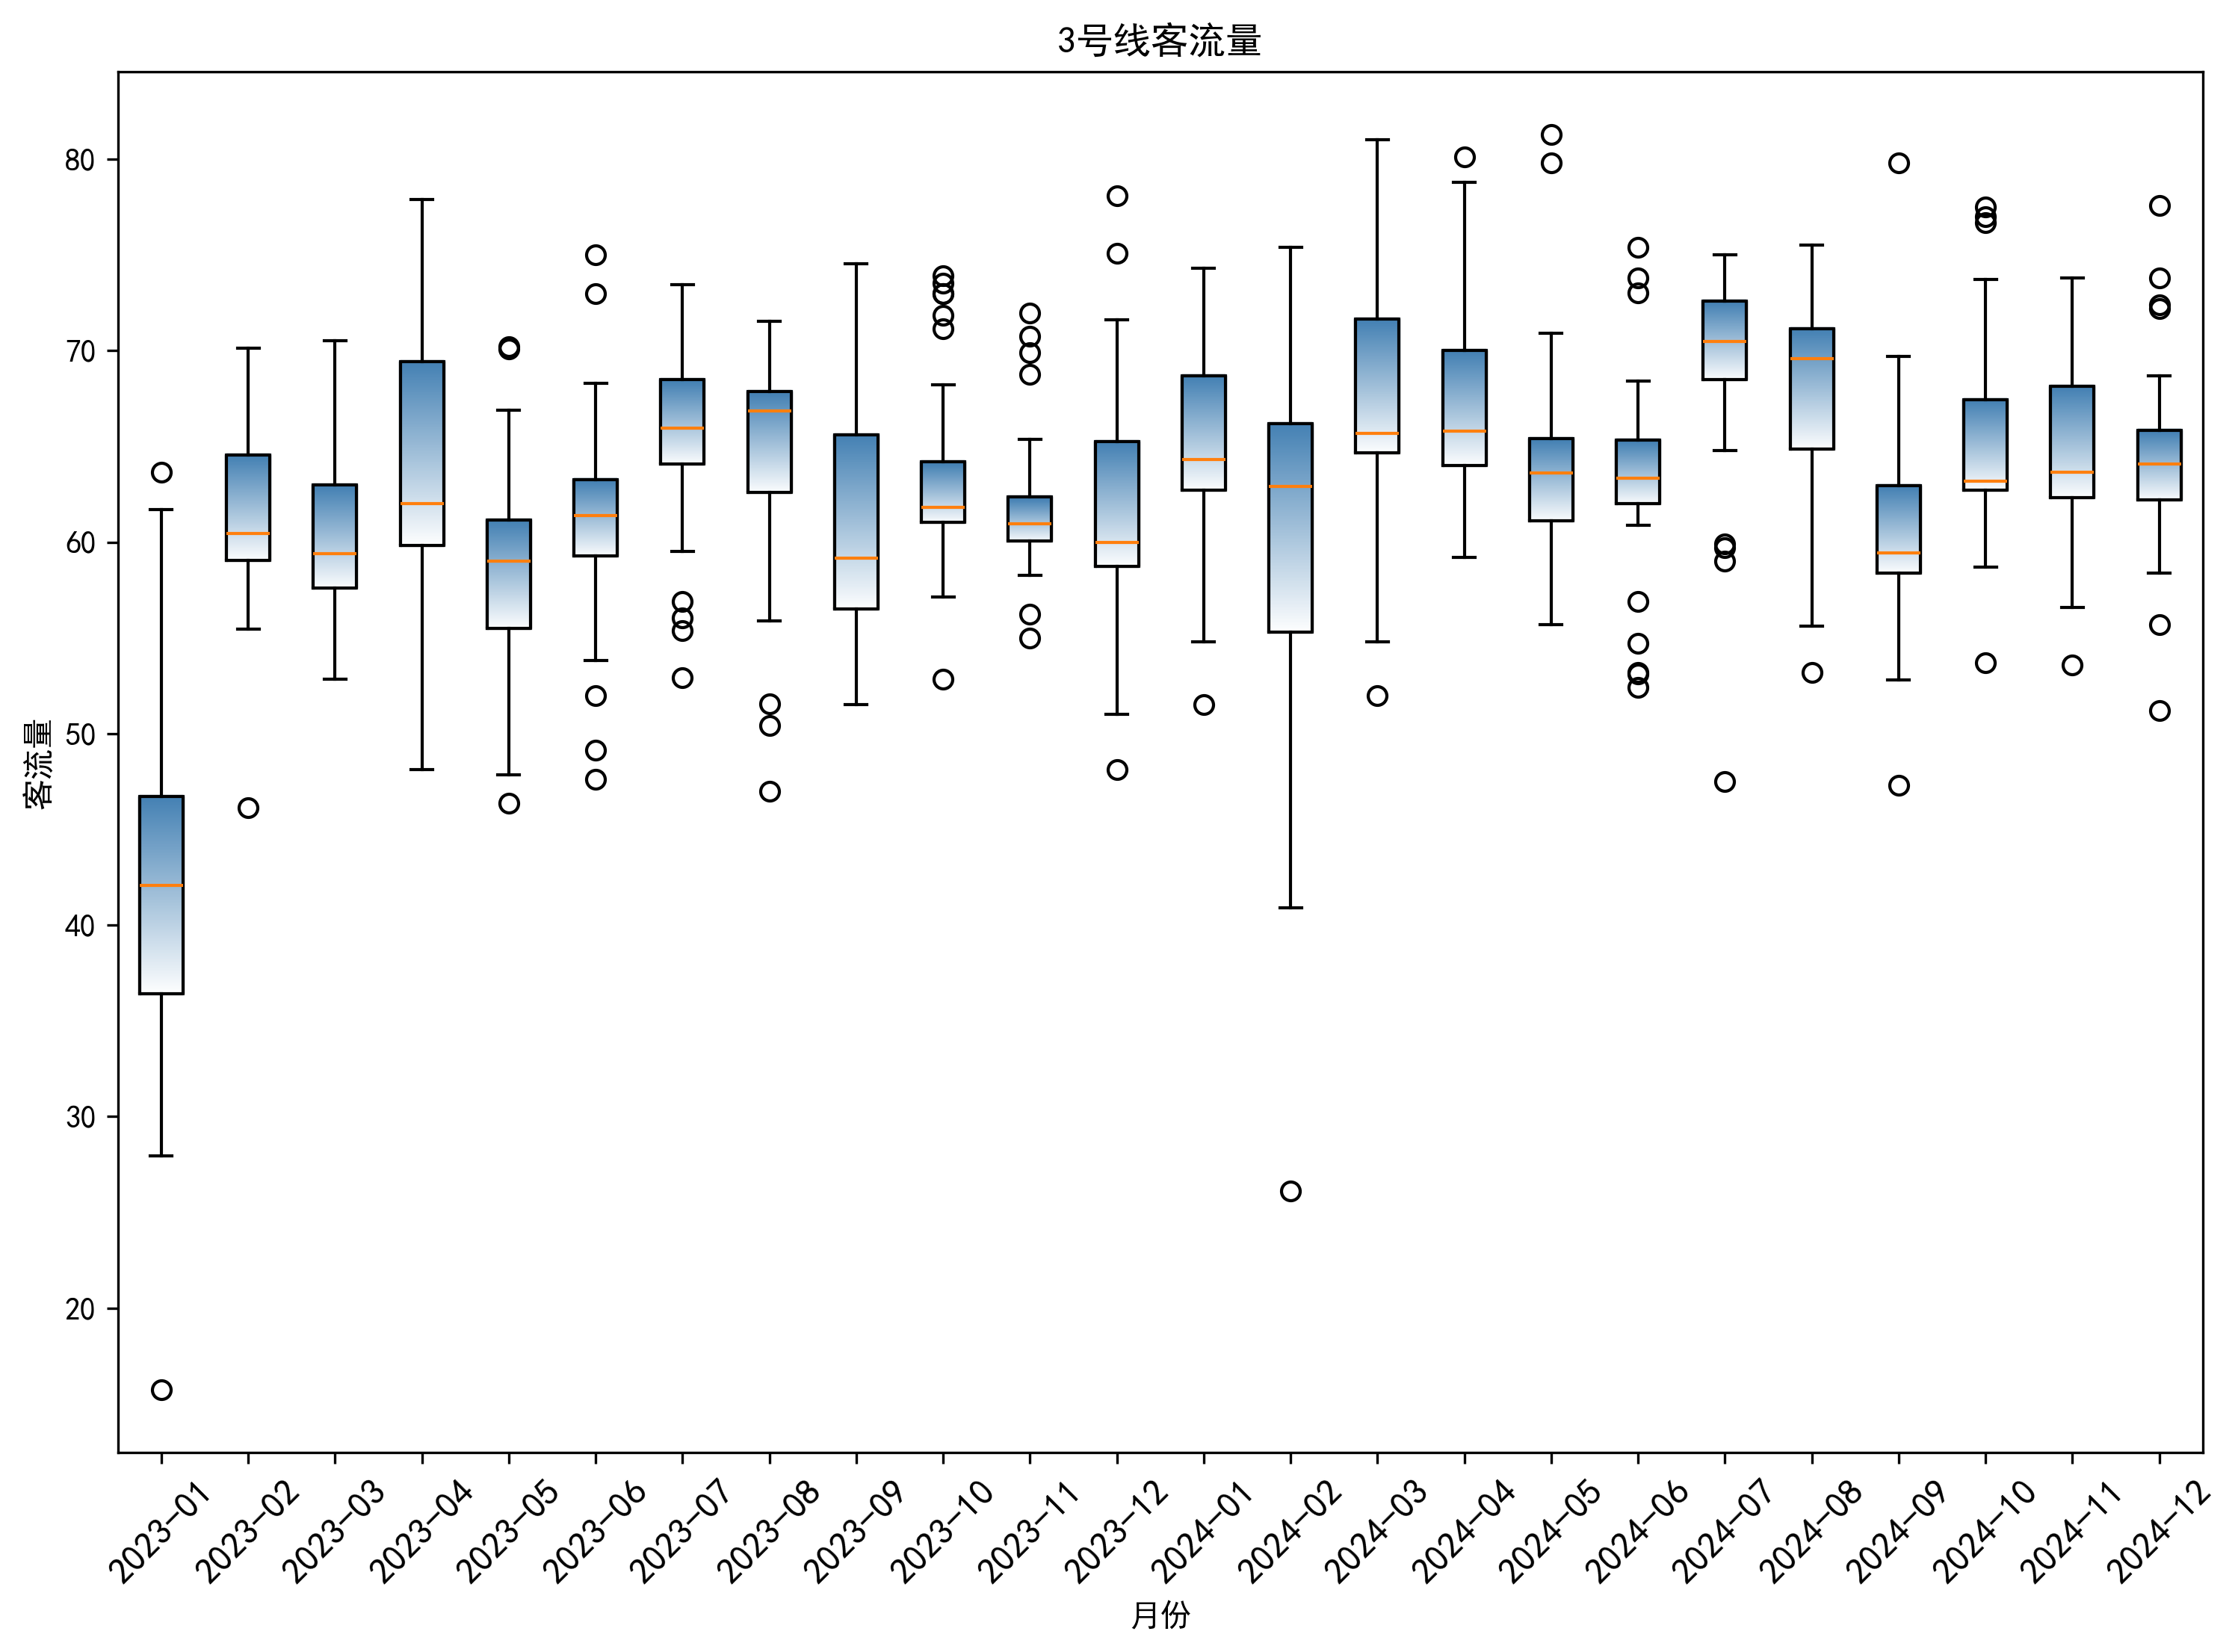

Python code for this plot:
import pandas as pd
import numpy as np
import matplotlib.pyplot as plt
from matplotlib.patches import PathPatch
from matplotlib.path import Path
from matplotlib.colors import LinearSegmentedColormap
from matplotlib.pylab import mpl

# 设置中文字体支持
plt.rcParams['font.sans-serif'] = ['SimHei']
plt.rcParams['axes.unicode_minus'] = False

# 读取Excel数据
data = pd.read_excel('地铁1-6号线路23-24统计.xlsx', sheet_name='Sheet4')

# 假设数据中有两列：'日期' 和 '西安地铁客运量（万人次）'
# 如果列名不同，请根据实际情况调整
date_column = '日期'  # 假设日期列名为 '年份'
value_column = '三号线'  # 假设值列名为 '西安地铁客运量（万人次）'

# 将日期列转换为日期类型
data[date_column] = pd.to_datetime(data[date_column], format='%Y.%m.%d')

# 提取月份和年份
data['月份'] = data[date_column].dt.month
data['年份'] = data[date_column].dt.year
data['年月'] = data['年份'].astype(str) + "-" + data['月份'].apply(lambda x: f"{x:02d}")

# 按月份分组
monthly_data = {}
for month in data['年月'].unique():
    monthly_data[month] = pd.to_numeric(data[data['年月'] == month][value_column], errors='coerce').dropna().tolist()

# 如果某个月份没有有效数据，则跳过
valid_months = [month for month, values in monthly_data.items() if values]

# 绘制箱线图
plt.figure(figsize=(12, 8))

# 创建一个自定义的箱线图
boxplot = plt.boxplot([monthly_data[month] for month in valid_months], labels=valid_months)

# 定义渐变色
cmap = LinearSegmentedColormap.from_list('blue_gradient', ['#FFFFFF', '#4682B4'])  # 从白色到钢蓝色的渐变

# 为每个箱体添加渐变填充
for i, (patch, month_data) in enumerate(zip(boxplot['boxes'], [monthly_data[month] for month in valid_months])):
    # 获取箱体的边界点
    box = patch.get_path().vertices
    box = box[(box[:, 0] != 0) & (box[:, 1] != 0)]  # 过滤掉无效点

    # 创建渐变填充
    gradient = np.linspace(0, 1, 256).reshape(256, 1)
    colors = cmap(gradient)

    # 创建自定义路径
    path = Path([
        (box[0, 0], box[0, 1]),
        (box[1, 0], box[1, 1]),
        (box[2, 0], box[2, 1]),
        (box[3, 0], box[3, 1]),
        (box[0, 0], box[0, 1])
    ])

    # 创建渐变填充的Patch
    patch = PathPatch(path, facecolor='none', edgecolor='black')
    plt.gca().add_patch(patch)

    # 绘制渐变填充
    for j in range(len(colors)):
        plt.fill_between(
            [box[0, 0], box[1, 0]],
            [box[0, 1] + j * (box[2, 1] - box[0, 1]) / len(colors), box[0, 1] + j * (box[2, 1] - box[0, 1]) / len(colors)],
            [box[0, 1] + (j + 1) * (box[2, 1] - box[0, 1]) / len(colors), box[0, 1] + (j + 1) * (box[2, 1] - box[0, 1]) / len(colors)],
            color=colors[j],
            alpha=0.8
        )

# 设置标题和标签
plt.xticks(rotation=45, fontsize=12)
plt.title('3号线客流量')
plt.xlabel('月份')
plt.ylabel('客流量')

plt.savefig("23-24-3&&T.png", dpi=300, bbox_inches='tight')
# 显示图形
plt.show()

# 输出各个月份的统计信息
for month in valid_months:
    column_data = monthly_data[month]
    Q1 = np.percentile(column_data, 25)
    Q3 = np.percentile(column_data, 75)
    IQR = Q3 - Q1
    lower_bound = Q1 - 1.5 * IQR
    upper_bound = Q3 + 1.5 * IQR
    outliers = [x for x in column_data if x < lower_bound or x > upper_bound]

    print(f"月份 {month} 的统计信息:")
    print(f"第一四分位数 (Q1): {Q1}")
    print(f"第三四分位数 (Q3): {Q3}")
    print(f"四分位距 (IQR): {IQR}")
    print(f"异常值: {outliers}\n")
